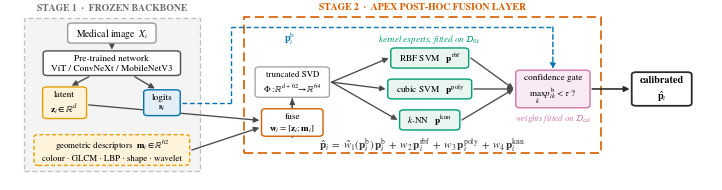

Source code (Python): (Note: this script raises an exception after producing the figure.)
"""APEX architecture figure. Boxes are sized to measured text and checked for overlap."""
import numpy as np
import matplotlib; matplotlib.use('Agg')
import matplotlib.pyplot as plt
import matplotlib.patches as mpatches
from matplotlib.patches import FancyArrowPatch, FancyBboxPatch
from matplotlib.transforms import Bbox

plt.rcParams.update({"font.family":"serif","font.serif":["TeX Gyre Termes","Liberation Serif","DejaVu Serif"],
 "mathtext.fontset":"stix","pdf.fonttype":42,"ps.fonttype":42,
 "savefig.bbox":"tight","savefig.pad_inches":0.03})

fig = plt.figure(figsize=(7.16, 1.84))
ax  = fig.add_axes([0,0,1,1]); ax.set_xlim(0,1000); ax.set_ylim(0,428); ax.axis('off')
fig.canvas.draw(); REND = fig.canvas.get_renderer()
inv = ax.transData.inverted()

FS, PADX, PADY = 7.0, 11.0, 7.0
NODES = {}

def measure(t):
    bb = t.get_window_extent(renderer=REND)
    p  = Bbox(inv.transform(bb.get_points()))
    return p.width, p.height

def node(key, cx, cy, label, fc, ec, fs=FS, padx=PADX, pady=PADY, lw=1.0, ls='-', bold=False):
    t = ax.text(cx, cy, label, ha='center', va='center', fontsize=fs, zorder=6,
                linespacing=1.42, fontweight='bold' if bold else 'normal')
    w, h = measure(t)
    x0, y0, W, H = cx-w/2-padx, cy-h/2-pady, w+2*padx, h+2*pady
    ax.add_patch(FancyBboxPatch((x0,y0), W, H, boxstyle="round,pad=0,rounding_size=6",
                 fc=fc, ec=ec, lw=lw, ls=ls, zorder=5))
    NODES[key] = dict(cx=cx, cy=cy, x0=x0, y0=y0, x1=x0+W, y1=y0+H)
    return NODES[key]

def free(cx, cy, label, fs=6.6, color='#555', ha='center', va='center', style='normal', weight='normal'):
    ax.text(cx, cy, label, ha=ha, va=va, fontsize=fs, color=color, zorder=6,
            linespacing=1.55, style=style, fontweight=weight)

def arrow(p, q, c='#4A4A4A', lw=.95, ls='-', z=4):
    ax.add_patch(FancyArrowPatch(p, q, arrowstyle='-|>', mutation_scale=8,
                 color=c, lw=lw, ls=ls, zorder=z, shrinkA=0, shrinkB=0))

def between(a, b, side, c='#4A4A4A', lw=.95, pad=3):
    A, B = NODES[a], NODES[b]
    if side=='rl': arrow((A['x1']+pad, A['cy']), (B['x0']-pad, B['cy']), c, lw)
    if side=='tb': arrow((A['cx'], A['y0']-pad), (B['cx'], B['y1']+pad), c, lw)

# ---------------- stage 1 ----------------
node('img',  152, 358, 'Medical image  $X_i$',                              '#FFFFFF', '#9A9A9A')
node('bb',   152, 288, 'Pre-trained network\nViT / ConvNeXt / MobileNetV3', '#FFFFFF', '#4F4F4F', fs=6.7)
node('z',     86, 196, 'latent\n$\\mathbf{z}_i\\in\\mathbb{R}^{d}$',        '#FFF3DC', '#E69F00', fs=6.7)
node('s',    222, 196, 'logits\n$\\mathbf{s}_i$',                           '#E2EFF8', '#0072B2', fs=6.7)
node('m',    152,  86, 'geometric descriptors  $\\mathbf{m}_i\\in\\mathbb{R}^{62}$\n'
                       'colour · GLCM · LBP · shape · wavelet',              '#FFF3DC', '#E69F00', fs=6.4, ls=(0,(2.8,1.8)))
between('img','bb','tb')
arrow((120, NODES['bb']['y0']-3), (NODES['z']['cx']+10, NODES['z']['y1']+3))
arrow((184, NODES['bb']['y0']-3), (NODES['s']['cx']-10, NODES['s']['y1']+3))

g = [NODES[k] for k in ('img','bb','z','s','m')]
gx0,gx1 = min(n['x0'] for n in g)-14, max(n['x1'] for n in g)+14
gy0,gy1 = min(n['y0'] for n in g)-12, max(n['y1'] for n in g)+12
ax.add_patch(mpatches.Rectangle((gx0,gy0), gx1-gx0, gy1-gy0, fc='#F4F4F4', ec='#BFBFBF',
             lw=.9, ls=(0,(4,2.2)), zorder=0))
free((gx0+gx1)/2, gy1+13, 'STAGE 1  ·  FROZEN BACKBONE', fs=7.0, color='#6E6E6E', va='bottom', weight='bold')

# ---------------- stage 2 ----------------
node('cat',  404, 150, 'fuse\n$\\mathbf{w}_i=[\\mathbf{z}_i;\\mathbf{m}_i]$',            '#FFFFFF', '#D55E00', fs=6.7)
node('prj',  404, 244, 'truncated SVD\n$\\Phi:\\mathbb{R}^{d+62}\\!\\to\\!\\mathbb{R}^{64}$', '#FFFFFF', '#A8A8A8', fs=6.4)
node('rbf',  596, 300, 'RBF SVM   $\\mathbf{p}^{\\mathrm{rbf}}$',  '#E9F6F0', '#009E73', fs=6.7)
node('poly', 596, 228, 'cubic SVM   $\\mathbf{p}^{\\mathrm{poly}}$', '#E9F6F0', '#009E73', fs=6.7)
node('knn',  596, 156, '$k$-NN   $\\mathbf{p}^{\\mathrm{knn}}$',   '#E9F6F0', '#009E73', fs=6.7)
node('gate', 768, 228, 'confidence gate\n$\\max_k p^{\\mathrm{b}}_{ik} < \\tau$ ?', '#F8E9F3', '#CC79A7', fs=6.6)
node('out',  920, 228, 'calibrated\n$\\hat{\\mathbf{p}}_i$', '#FFFFFF', '#2A2A2A', fs=7.4, lw=1.3, bold=True)

arrow((NODES['z']['x1']+3, NODES['z']['cy']-5), (NODES['cat']['x0']-3, NODES['cat']['cy']+5))
arrow((NODES['m']['x1']+3, NODES['m']['cy']),   (NODES['cat']['x0']-3, NODES['cat']['cy']-12))
between('cat','prj','tb'); NODES['cat'],NODES['prj']=NODES['cat'],NODES['prj']
arrow((NODES['cat']['cx'], NODES['cat']['y1']+3), (NODES['prj']['cx'], NODES['prj']['y0']-3))
for k in ('rbf','poly','knn'):
    arrow((NODES['prj']['x1']+3, NODES['prj']['cy']), (NODES[k]['x0']-3, NODES[k]['cy']))
    arrow((NODES[k]['x1']+3, NODES[k]['cy']), (NODES['gate']['x0']-3, NODES['gate']['cy']))
between('gate','out','rl', c='#2A2A2A', lw=1.15)

yTop = 372
px = NODES['s']['x1']+3
for seg in ([(px,326)],):
    pass
ax.plot([px, 318], [NODES['s']['cy']]*2, color='#0072B2', lw=1.0, ls=(0,(3.4,2)), zorder=3)
ax.plot([318, 318], [NODES['s']['cy'], yTop], color='#0072B2', lw=1.0, ls=(0,(3.4,2)), zorder=3)
ax.plot([318, NODES['gate']['cx']], [yTop]*2, color='#0072B2', lw=1.0, ls=(0,(3.4,2)), zorder=3)
arrow((NODES['gate']['cx'], yTop), (NODES['gate']['cx'], NODES['gate']['y1']+3),
      c='#0072B2', lw=1.0, ls=(0,(3.4,2)), z=3)
free(400, yTop-5, '$\\mathbf{p}^{\\mathrm{b}}_i$', fs=7.4, color='#0072B2', va='top')

h = [NODES[k] for k in ('cat','prj','rbf','poly','knn','gate')]
hx0,hx1 = min(n['x0'] for n in h)-16, max(n['x1'] for n in h)+16
hy0,hy1 = min(n['y0'] for n in h)-40, yTop+24
ax.add_patch(mpatches.Rectangle((hx0,hy0), hx1-hx0, hy1-hy0, fc='none', ec='#D55E00',
             lw=1.2, ls=(0,(5.5,2.8)), zorder=1))
free((hx0+hx1)/2, hy1+13, 'STAGE 2  ·  APEX POST-HOC FUSION LAYER', fs=7.0, color='#D55E00',
     va='bottom', weight='bold')
free(596, 344, 'kernel experts, fitted on $\\mathcal{D}_{\\mathrm{fit}}$', fs=6.5, color='#009E73', style='italic')
free(NODES['gate']['cx'], NODES['gate']['y0']-9, 'weights fitted on $\\mathcal{D}_{\\mathrm{cal}}$',
     fs=6.3, color='#CC79A7', style='italic', ha='center', va='top')
free((hx0+hx1)/2, hy0+19,
     '$\\hat{\\mathbf{p}}_i \\;=\\; \\tilde{w}_1(\\mathbf{p}^{\\mathrm{b}}_i)\\,\\mathbf{p}^{\\mathrm{b}}_i'
     '\\;+\\; w_2\\,\\mathbf{p}^{\\mathrm{rbf}}_i \\;+\\; w_3\\,\\mathbf{p}^{\\mathrm{poly}}_i'
     '\\;+\\; w_4\\,\\mathbf{p}^{\\mathrm{knn}}_i$', fs=7.9, color='#333333')

# ---- overlap check ----
def ov(a,b,m=2):
    return not (a['x1']+m<=b['x0'] or b['x1']+m<=a['x0'] or a['y1']+m<=b['y0'] or b['y1']+m<=a['y0'])
ks=list(NODES); bad=[(ks[i],ks[j]) for i in range(len(ks)) for j in range(i+1,len(ks)) if ov(NODES[ks[i]],NODES[ks[j]])]
print("overlapping node pairs:", bad if bad else "none")

plt.savefig('plots/fig1_architecture.pdf'); plt.savefig('plots/fig1_architecture.png', dpi=340)
plt.close()
